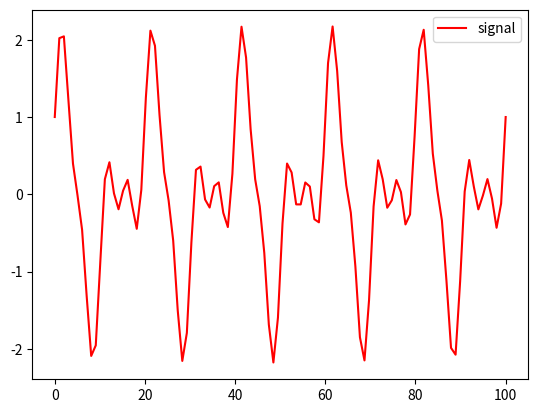
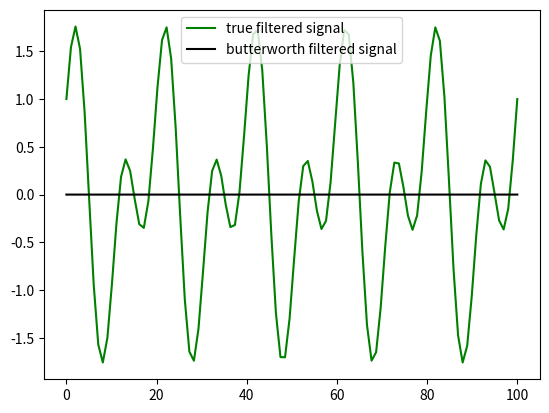

Write the Python code that produced these figures, in order.
from scipy.signal import butter, lfilter
import numpy as np
import matplotlib.pyplot as plt
from numpy.fft import fft, fftfreq, ifft

def butter_bandpass(lowcut, highcut, fs, order=5):
    nyq = 0.5 * fs
    low = lowcut / nyq
    high = highcut / nyq
    b, a = butter(order, [low, high], btype='band')
    return b, a


def butter_bandpass_filter(data, lowcut, highcut, fs, order=5):
    b, a = butter_bandpass(lowcut, highcut, fs, order=order)
    y = lfilter(b, a, data)
    return y


n = 100
Lstart = 0
Lend = 100
Lt = Lend - Lstart

t = np.linspace(Lstart, Lend, n)
y = 1.0*np.cos(2.0*np.pi*5*t/Lt)  + 1.0*np.sin(2.0*np.pi*10*t/Lt) + 0.5*np.sin(2.0*np.pi*20*t/Lt)
act = 1.0*np.cos(2.0*np.pi*5*t/Lt)  + 1.0*np.sin(2.0*np.pi*10*t/Lt)

'''cut off values'''
dt = t[1] - t[0]
fs = 2.0 # sampling frequency
highcut = 1.0/(7.0*Lt)
lowcut = 1.0/(15.0*Lt)

# Fourier filter
freqs = fftfreq(n)
idx = np.argsort(freqs)

nwaves = freqs*n
print(nwaves)
mask = freqs > 0

fft_vals = fft(y)

fft_new = np.copy(fft_vals)
fft_new[(nwaves==20) & (nwaves==-20)] = 0.0
filt_data = ifft(fft_new)

# butterworth filter
b_filt = butter_bandpass_filter(y, lowcut, highcut, fs, order=3)

plt.figure(1)
plt.plot(t, y, color='red', label='signal')
plt.legend()
plt.show()

plt.figure(2)
#plt.plot(t, y, color='red', label='original signal')
plt.plot(t, act, color='green', label='true filtered signal')
#plt.plot(t, filt_data, color='blue', label='fourier filtered signal')
plt.plot(t, b_filt, color='black', label='butterworth filtered signal')
plt.legend()
plt.show()




